The GitHub repository Scharfdk/DeepLearning-Project contains a labelled image folder "finalDataset" with 9 categories: beef, bird, bread, cheese, eggs, nuts, pasta, pork, sausage. Examples follow, each with its label.

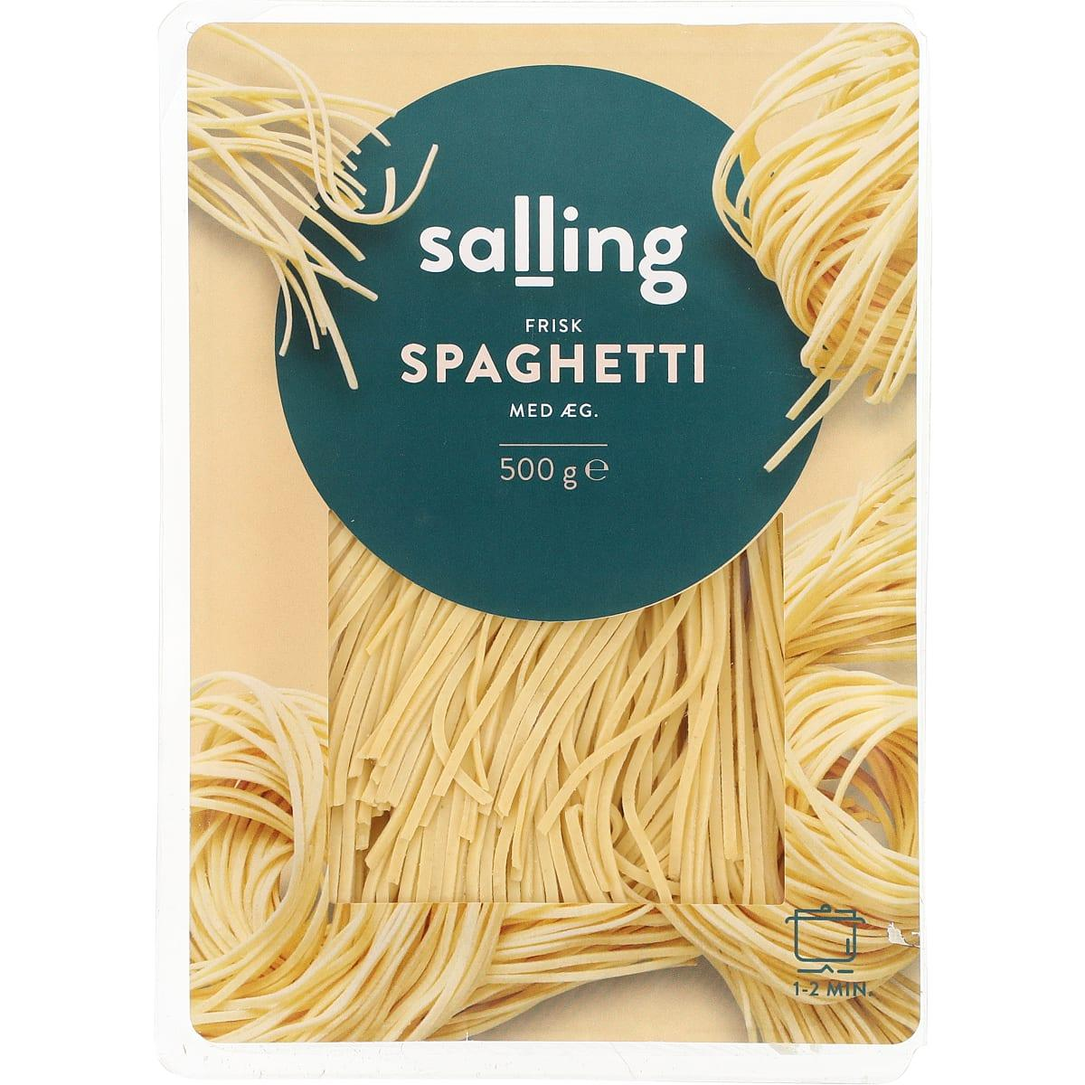
Label: pasta

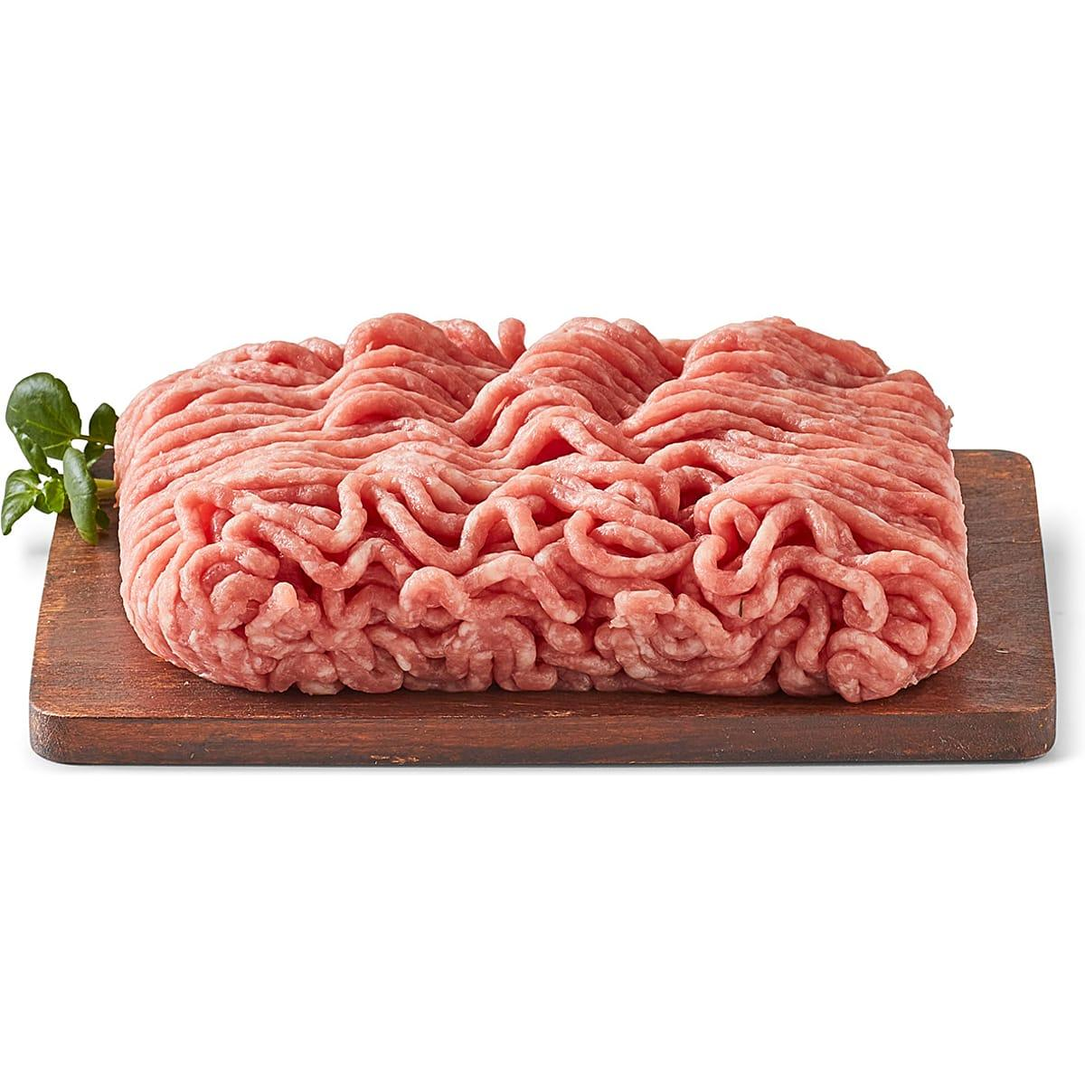
Label: pork

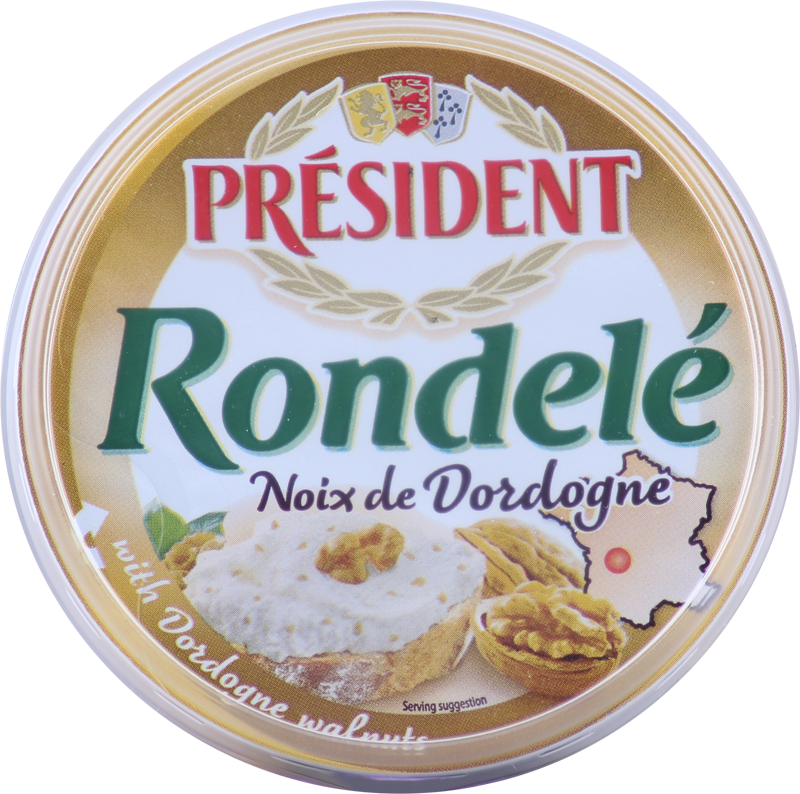
Label: cheese

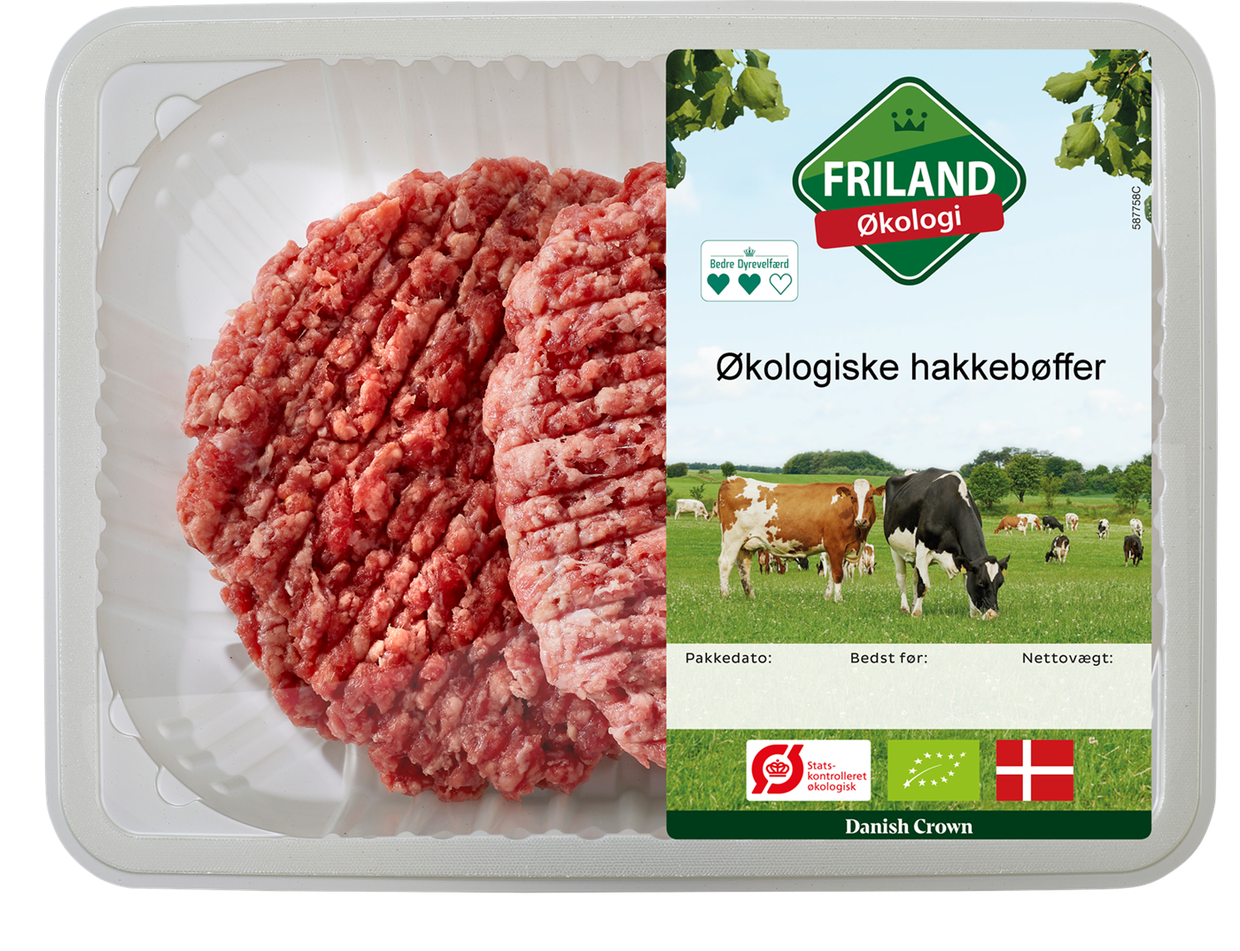
Label: beef

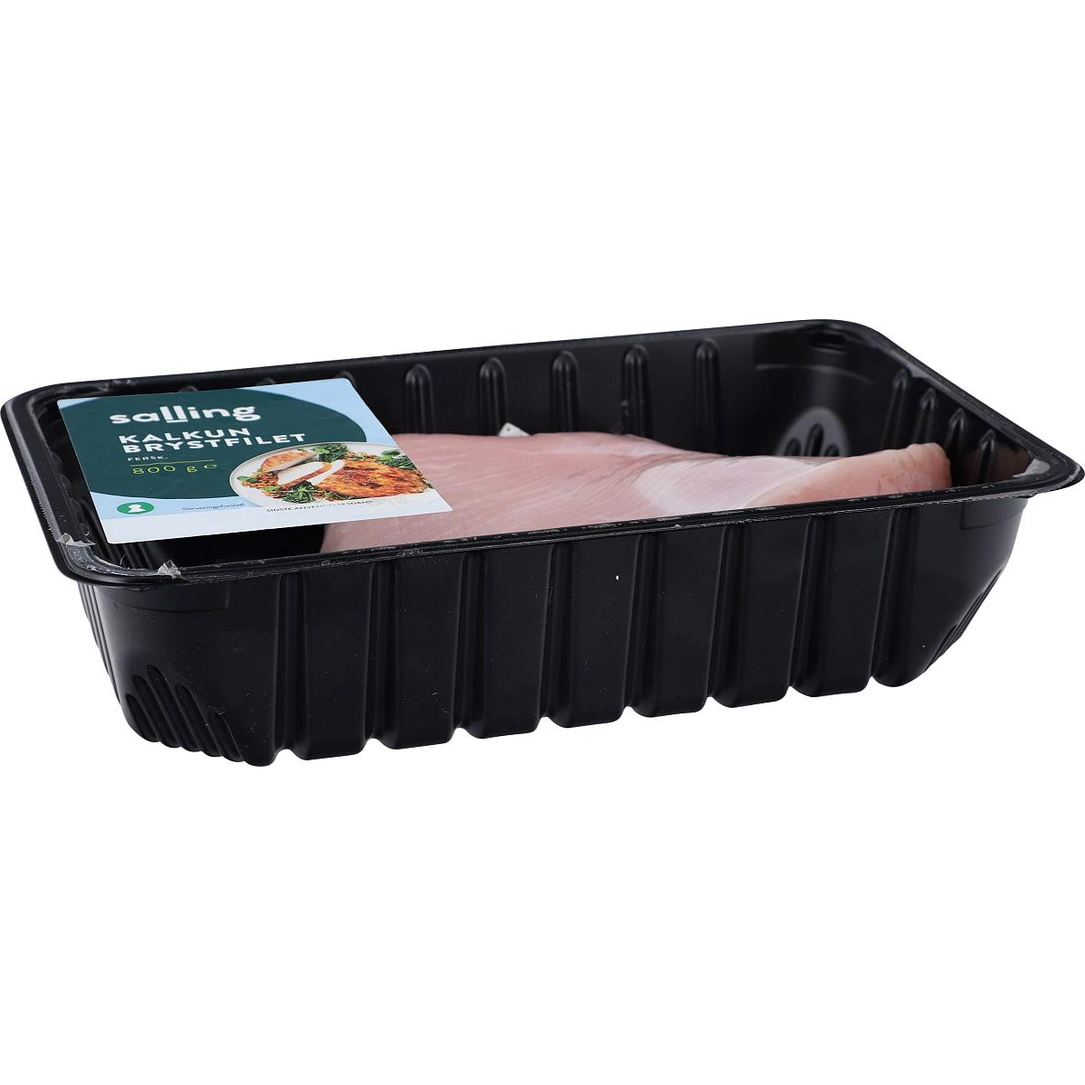
Label: bird

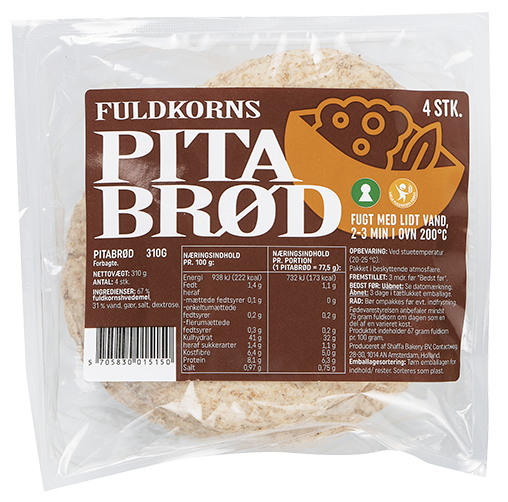
Label: bread
